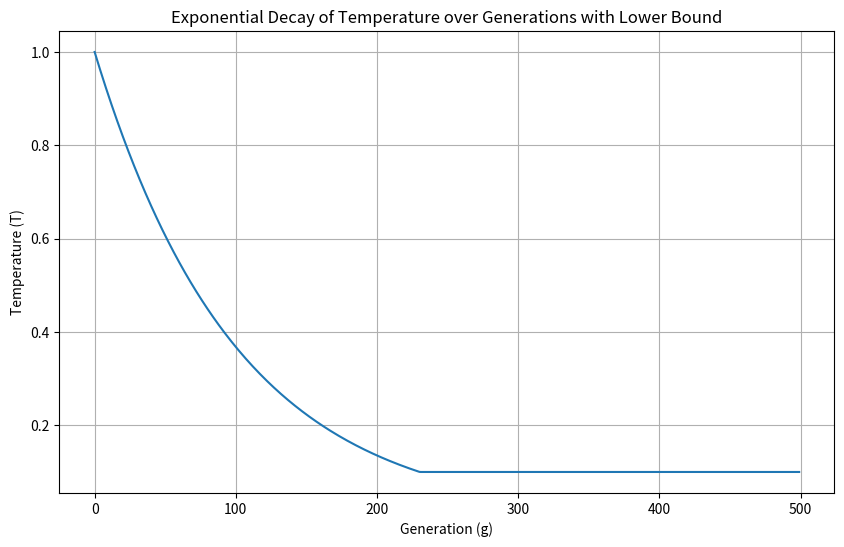

Python code for this plot:
# T formula

import numpy as np
import matplotlib.pyplot as plt

generations = np.arange(0, 500)

temperatures = np.maximum(np.exp(-generations / 100), 0.1)

plt.figure(figsize=(10, 6))
plt.plot(generations, temperatures, label='T = max(e^{-g/100}, 0.1)')
plt.title('Exponential Decay of Temperature over Generations with Lower Bound')
plt.xlabel('Generation (g)')
plt.ylabel('Temperature (T)')
plt.grid(True)
plt.show()